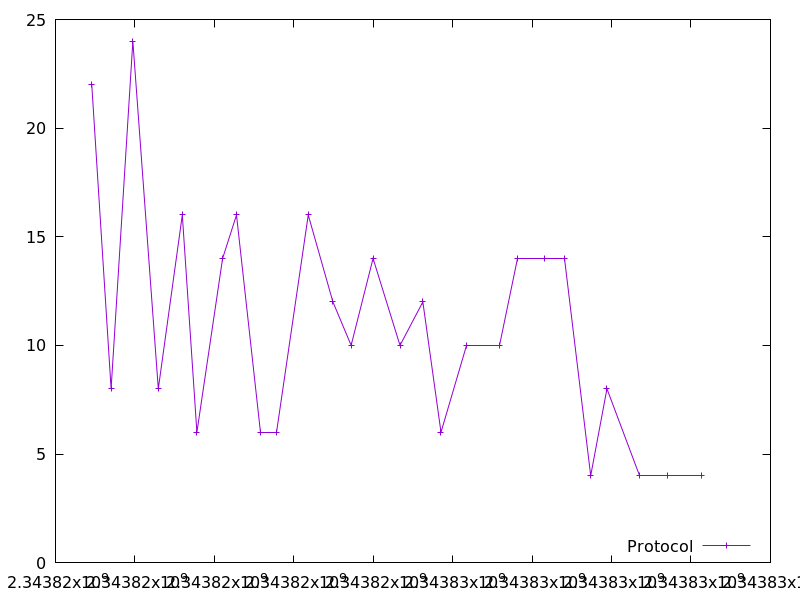

The data file committed next to this chart (first rows):
2343816912.4826684, 22.0
2343817400, 8.0
2343817948, 24.0
2343818588, 8.0
2343819192, 16.0
2343819560, 6.0
2343820207, 14.0
2343820556, 16.0
2343821156, 6.0
2343821570, 6.0
2343822364, 16.0
2343822984, 12.0
2343823443, 10.0
2343823995, 14.0
2343824674, 10.0
2343825248, 12.0
2343825705, 6.0
2343826357, 10.0
2343827177, 10.0
2343827637, 14.0
2343828306, 14.0
2343828819, 14.0
2343829475, 4.0
2343829884, 8.0
2343830697, 4.0
2343831409, 4.0
2343832261, 4.0
